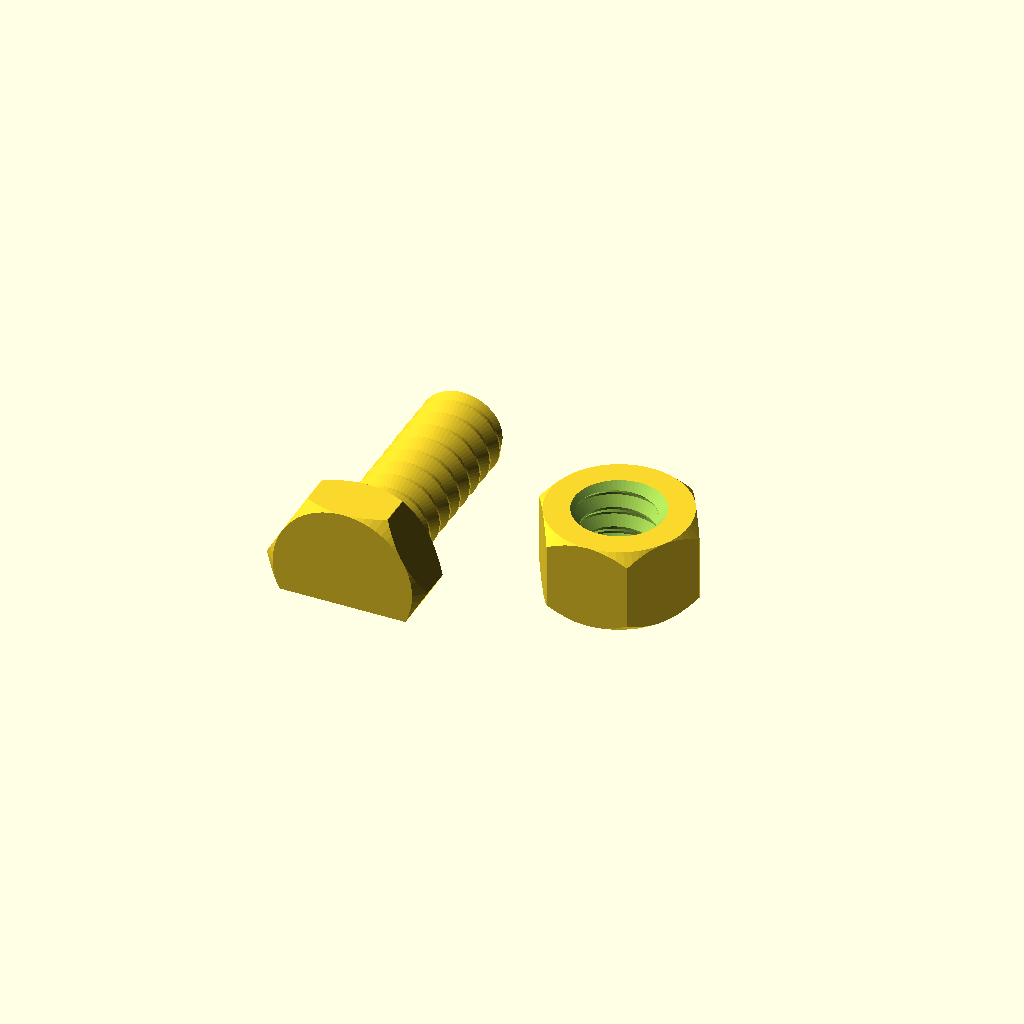
Cell 1: the model at its default parameters.
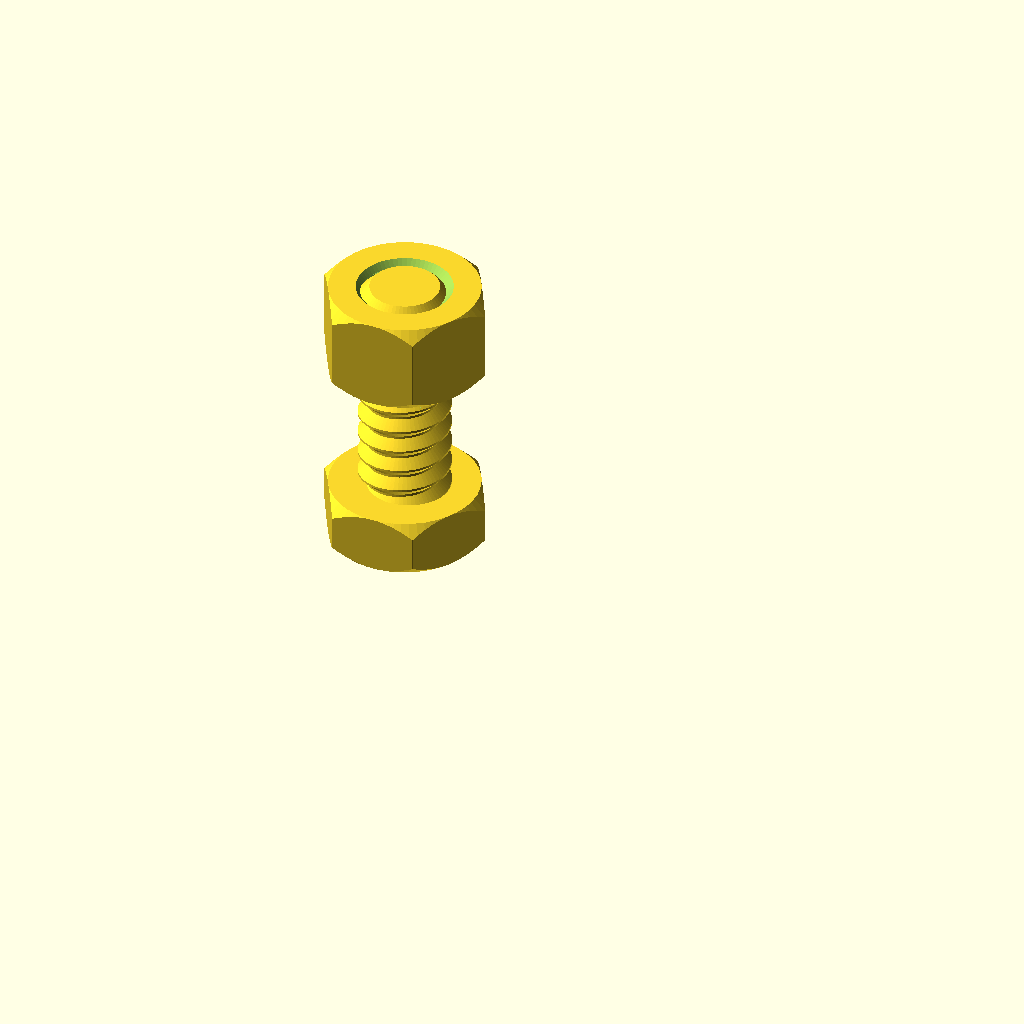
Cell 2: part = "assembly" (everything else at default).
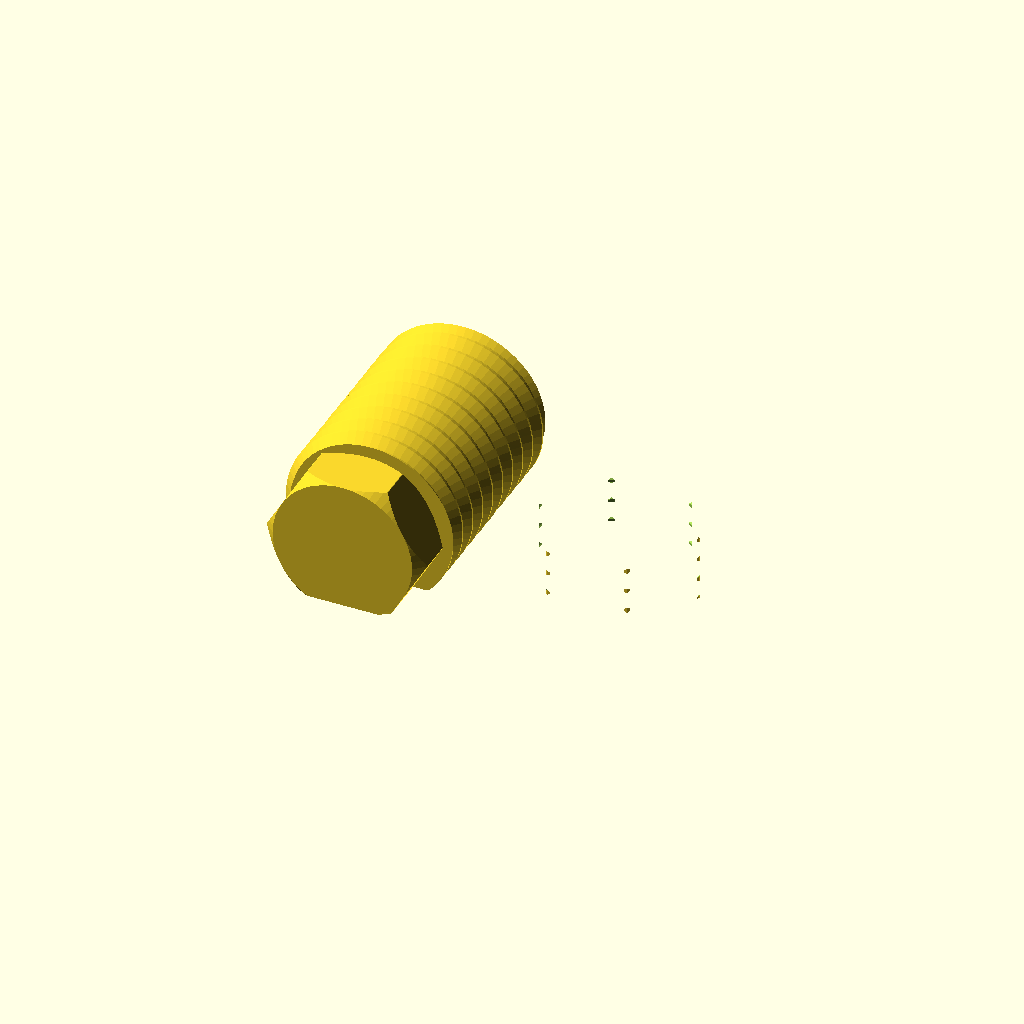
Cell 3: thread_diameter = 16 (everything else at default).
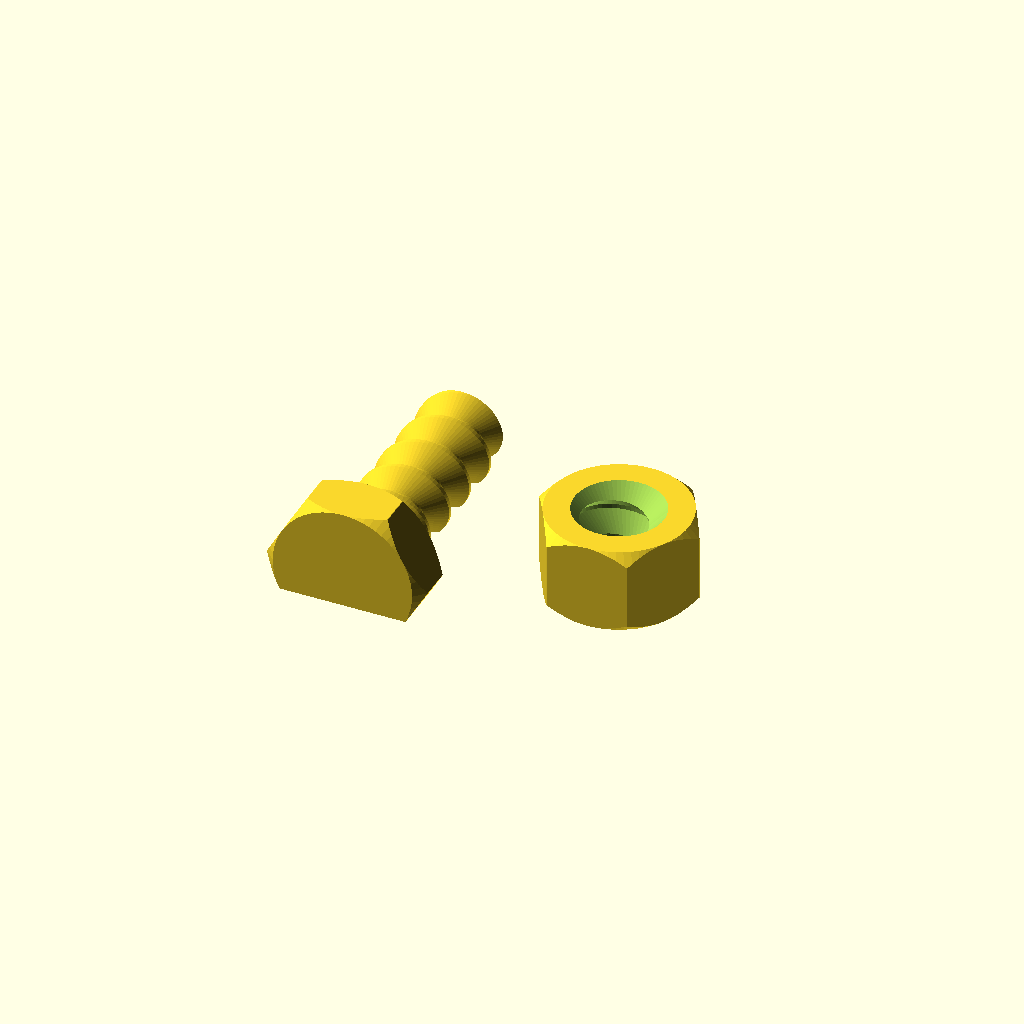
Cell 4: thread_pitch = 4 (everything else at default).
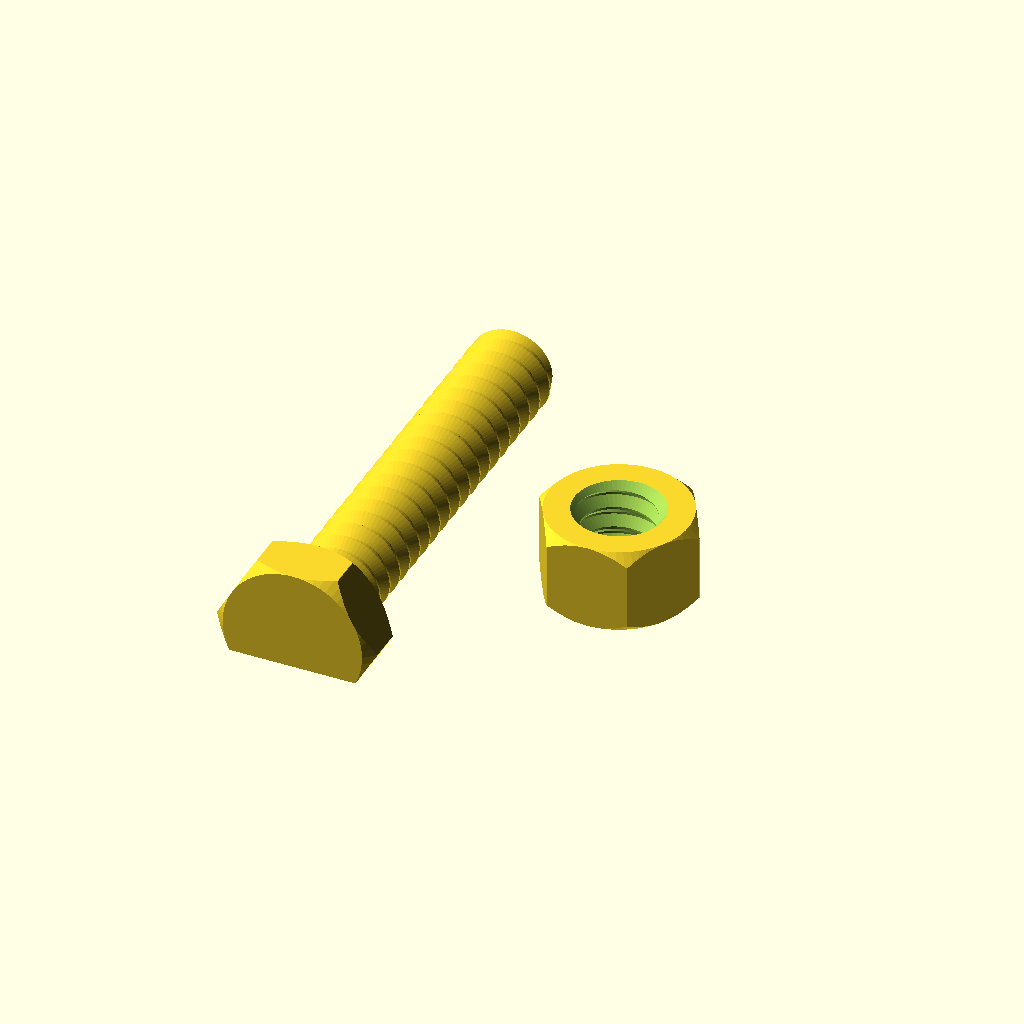
Cell 5: screw_length = 40 (everything else at default).
One fixed orthographic camera (rotation 55°, 0°, 25°; colour scheme Cornfield) for every cell.
OpenSCAD source file projects/01_published_or_archived/fdm_optimized_screws/fdm_optimized_screws.scad:
// Copyright (C) 2026 Jonas Immanuel Frey - Licensed under GPL. See LICENSE file for details
// Hex head screw and nut that print on an FDM printer without support.
//
// The screw prints lying on a flat of its head, so the layers run along the
// shank and it does not snap between them. A share of the thread diameter is
// cut off its underside, through the shank and the head, which leaves a flat
// they both stand on. The nut prints flat. The thread is single-start
// right-hand with 45 degree flanks (90 degree included angle). Thread and
// screw code as in cuboid_video_light_softbox/cuboid_video_light_softboxV3.scad.
//
// part = "testing" lays out a screw for every test diameter and a nut for
// every diameter and clearance. All the clearance is in the nut, so one screw
// fits all nuts of its diameter. The screw head is engraved with the
// diameter, a side of each nut with the diameter and clearance. The nuts lie
// on a side, so their holes run parallel to the bed and the thread overhangs
// inside, on purpose.
//
// part = "dodecahedron" is a nut shaped like a regular dodecahedron, with a
// threaded hole from each face to the opposite one, and a screw to test them.
// The holes run in six directions, so it shows how the thread prints at
// different angles to the bed.
//
// Origin: screw axis on z, underside of the head on z = 0.
//
// Units: mm. No external libraries needed.

/* [View] */
part = "print_layout"; // [print_layout:Screw and nut on bed,assembly:Assembly preview,screw:Screw (lying),nut:Nut,testing:Clearance test set,dodecahedron:Dodecahedron thread direction test]

/* [Thread] */
// Major diameter. 5 mm is the smallest that has worked so far.
thread_diameter = 8;
// 2 mm prints best.
thread_pitch = 2;
// Radial gap between the screw and the nut thread; raise it if the fit is
// too tight.
thread_clearance = 0.15;

/* [Screw] */
// Threaded shank below the head.
screw_length = 20;
screw_head_width = 13; // across flats
screw_head_height = 5;
// 45 degree chamfer on the shank tip; eases the start into the nut.
tip_chamfer = 1;
// This share of the thread diameter is cut off the underside of the lying
// screw. 0.15 has printed well.
screw_cut = 0.15;

/* [Nut] */
nut_width = 13; // across flats
nut_height = 8;

/* [Testing] */
test_diameters = [3, 4, 5, 6, 7];
// Radial gap between screw and nut, all of it in the nut, as thread_clearance.
test_clearances = [0.15, 0.2, 0.25];
// Head and nut width (across flats) of all test parts; wide enough for the
// labels.
test_width = 15;
label_size = 2.5;
label_depth = 0.6;
font = "Liberation Sans:style=Bold";

/* [Dodecahedron test] */
// Distance between opposite faces. The holes cross in the middle, so the
// thread only starts about 1.1 x thread_diameter from the centre.
dodecahedron_size = 36;

/* [Quality] */
$fn = 64;

/* [Hidden] */
eps = 0.01;

if (part == "print_layout") print_layout();
else if (part == "assembly") assembly();
else if (part == "screw") screw_lying();
else if (part == "nut") nut();
else if (part == "testing") testing();
else if (part == "dodecahedron") dodecahedron_test();

module print_layout() {
    g = 5;
    screw_lying();
    translate([(screw_head_width + nut_width) / (2 * cos(30)) + g, 0, 0]) nut();
}

// One row per diameter: the screw, then a nut per clearance. Each nut lies
// on the side opposite its label, hole along y, to test the thread printed
// with its overhang.
module testing() {
    g = 5;
    step = test_width / cos(30) + g;
    cols = len(test_clearances) + 1;
    rows = len(test_diameters);
    for (j = [0:rows - 1]) {
        d = test_diameters[j];
        translate([-(cols - 1) / 2 * step,
                   (j - (rows - 1) / 2) * (screw_head_height + screw_length + g), 0]) {
            screw_lying(d, test_width, [str(d)]);
            for (i = [1:cols - 1])
                translate([i * step, 0, test_width / 2]) rotate([-90, 0, 0])
                    translate([0, 0, -nut_height / 2])
                        nut(d, test_clearances[i - 1], test_width, [str(d), str(test_clearances[i - 1])]);
        }
    }
}

// The dodecahedron on a face, with the screw beside it. Each pair of opposite
// faces is a slab; the first lies flat, the other five are tilted by the
// dihedral angle and turned 72 degrees apart. Each slab's axis is a hole.
// Lying on a face, one hole stands upright and the other five rise at 26.6
// degrees from the bed.
module dodecahedron_test() {
    s = dodecahedron_size;
    g = 5;
    slabs = concat([[0, 0, 0]], [for (i = [0:4]) [180 - atan(2), 0, 72 * i]]);
    translate([0, 0, s / 2]) difference() {
        intersection_for (r = slabs) rotate(r) cube([2 * s, 2 * s, s], center = true);
        for (r = slabs) rotate(r) translate([0, 0, -s / 2])
            thread_hole(thread_diameter, thread_clearance, s);
        // Clears the loose scraps of thread where the holes cross. The
        // intact thread starts further out.
        sphere(r = thread_diameter);
    }
    // The corners are 1.26 x the face distance from the centre.
    translate([1.26 * s / 2 + g + screw_head_width / (2 * cos(30)), 0, 0]) screw_lying();
}

// Nut on the shank, a whole number of pitches above the head so the threads
// line up.
module assembly() {
    screw();
    translate([0, 0, screw_head_height + thread_pitch * floor((screw_length - nut_height) / thread_pitch)])
        nut();
}

module screw(d = thread_diameter, head_width = screw_head_width) {
    hex(head_width, screw_head_height);
    translate([0, 0, screw_head_height - eps]) intersection() {
        threaded_rod(d, screw_length + eps, thread_pitch);
        cylinder(h = screw_length + eps, r1 = d / 2 - tip_chamfer + screw_length,
                 r2 = d / 2 - tip_chamfer);
    }
}

// Lays the screw on a flat of its head, centred on the origin, and cuts off
// everything below screw_cut * d above the shank's lowest point. The cut is
// the print bed, z = 0. The label goes in the end face of the head, centred
// on what the cut leaves of it.
module screw_lying(d = thread_diameter, head_width = screw_head_width, label = []) {
    axis_z = d * (0.5 - screw_cut);
    length = screw_head_height + screw_length;
    translate([0, -length / 2, axis_z]) difference() {
        rotate([-90, 0, 0]) screw(d, head_width);
        translate([-head_width, -1, -axis_z - head_width])
            cube([2 * head_width, length + 2, head_width]);
        translate([0, label_depth, (head_width / 2 - axis_z) / 2]) rotate([90, 0, 0]) label(label);
    }
}

// From z = 0 to nut_height. The label goes in the side facing -y.
module nut(d = thread_diameter, clearance = thread_clearance, width = nut_width, label = []) {
    difference() {
        hex(width, nut_height);
        thread_hole(d, clearance, nut_height);
        translate([0, label_depth - width / 2, nut_height / 2]) rotate([90, 0, 0]) label(label);
    }
}

// Threaded hole from z = 0 to h, with a 45 degree lead-in at both ends. The
// thread starts a whole pitch below z = 0, in phase with the screw's.
module thread_hole(d, clearance, h) {
    hole_r = d / 2 + clearance;
    thread_h = 0.4 * thread_pitch;
    translate([0, 0, -thread_pitch]) threaded_rod(2 * hole_r, h + 2 * thread_pitch, thread_pitch);
    for (m = [0, 1]) translate([0, 0, m * h]) mirror([0, 0, m])
        translate([0, 0, -1]) cylinder(r1 = hole_r + 1, r2 = hole_r - thread_h, h = 1 + thread_h);
}

// Lines of text for engraving, centred as a block, from z = 0 to
// label_depth + 1.
module label(lines)
    linear_extrude(label_depth + 1)
        for (k = [0:1:len(lines) - 1])
            translate([0, ((len(lines) - 1) / 2 - k) * 1.4 * label_size])
                text(lines[k], size = label_size, font = font, halign = "center", valign = "center");

// Hex prism with bevelled corners, from z = 0 to h.
module hex(width, h) {
    w = width / 2;
    intersection() {
        cylinder(r = w / cos(30), h = h, $fn = 6);
        rotate_extrude() polygon([[0, 0], [w, 0], [w + 1, 1], [w + 1, h - 1], [w, h], [0, h]]);
    }
}

// Threaded rod of major diameter d from z = 0 to h: the screw shank, and, with
// the clearance added, the shape cut for the nut's hole. render() keeps the
// preview working with this many threads.
module threaded_rod(d, h, pitch) {
    r_root = d / 2 - 0.4 * pitch;
    render(convexity = 4) intersection() {
        union() {
            cylinder(r = r_root + eps, h = h);
            thread_ridge(r_root, -pitch, h + pitch, pitch);
        }
        cylinder(r = d / 2 + 1, h = h);
    }
}

// Sweeps a trapezoid around a right-handed helix. Equal radial depth and
// axial flank run give 45 degree flanks (90 degree included angle).
module thread_ridge(r_root, z0, z1, pitch) {
    depth = 0.4 * pitch;
    half_tip = 0.05 * pitch;
    steps = ceil((z1 - z0) / pitch * $fn);
    profile = [[r_root - eps, -half_tip - depth - eps],
               [r_root + depth, -half_tip],
               [r_root + depth, half_tip],
               [r_root - eps, half_tip + depth + eps]];
    points = [for (i = [0:steps])
        let(z = z0 + (z1 - z0) * i / steps, a = 360 * z / pitch)
        for (p = profile) [p[0] * cos(a), p[0] * sin(a), z + p[1]]];
    // Clockwise winding as viewed from outside, as required by OpenSCAD.
    faces = concat(
        [[3, 2, 1, 0]],
        [for (i = [0:steps-1], j = [0:3])
            [4*i+j, 4*i+(j+1)%4, 4*(i+1)+(j+1)%4]],
        [for (i = [0:steps-1], j = [0:3])
            [4*i+j, 4*(i+1)+(j+1)%4, 4*(i+1)+j]],
        [[4*steps, 4*steps+1, 4*steps+2, 4*steps+3]]);
    polyhedron(points = points, faces = faces, convexity = 16);
}
Customizer parameters (derived from the source; name, type, default, range or options):
part: string, default "print_layout", options "print_layout", "assembly", "screw", "nut", "testing", "dodecahedron"
thread_diameter: number, default 8
thread_pitch: number, default 2
thread_clearance: number, default 0.15
screw_length: number, default 20
screw_head_width: number, default 13
screw_head_height: number, default 5
tip_chamfer: number, default 1
screw_cut: number, default 0.15
nut_width: number, default 13
nut_height: number, default 8
test_clearances: vector, default [0.15, 0.2, 0.25]
test_width: number, default 15
label_size: number, default 2.5
label_depth: number, default 0.6
font: string, default "Liberation Sans:style=Bold"
dodecahedron_size: number, default 36
